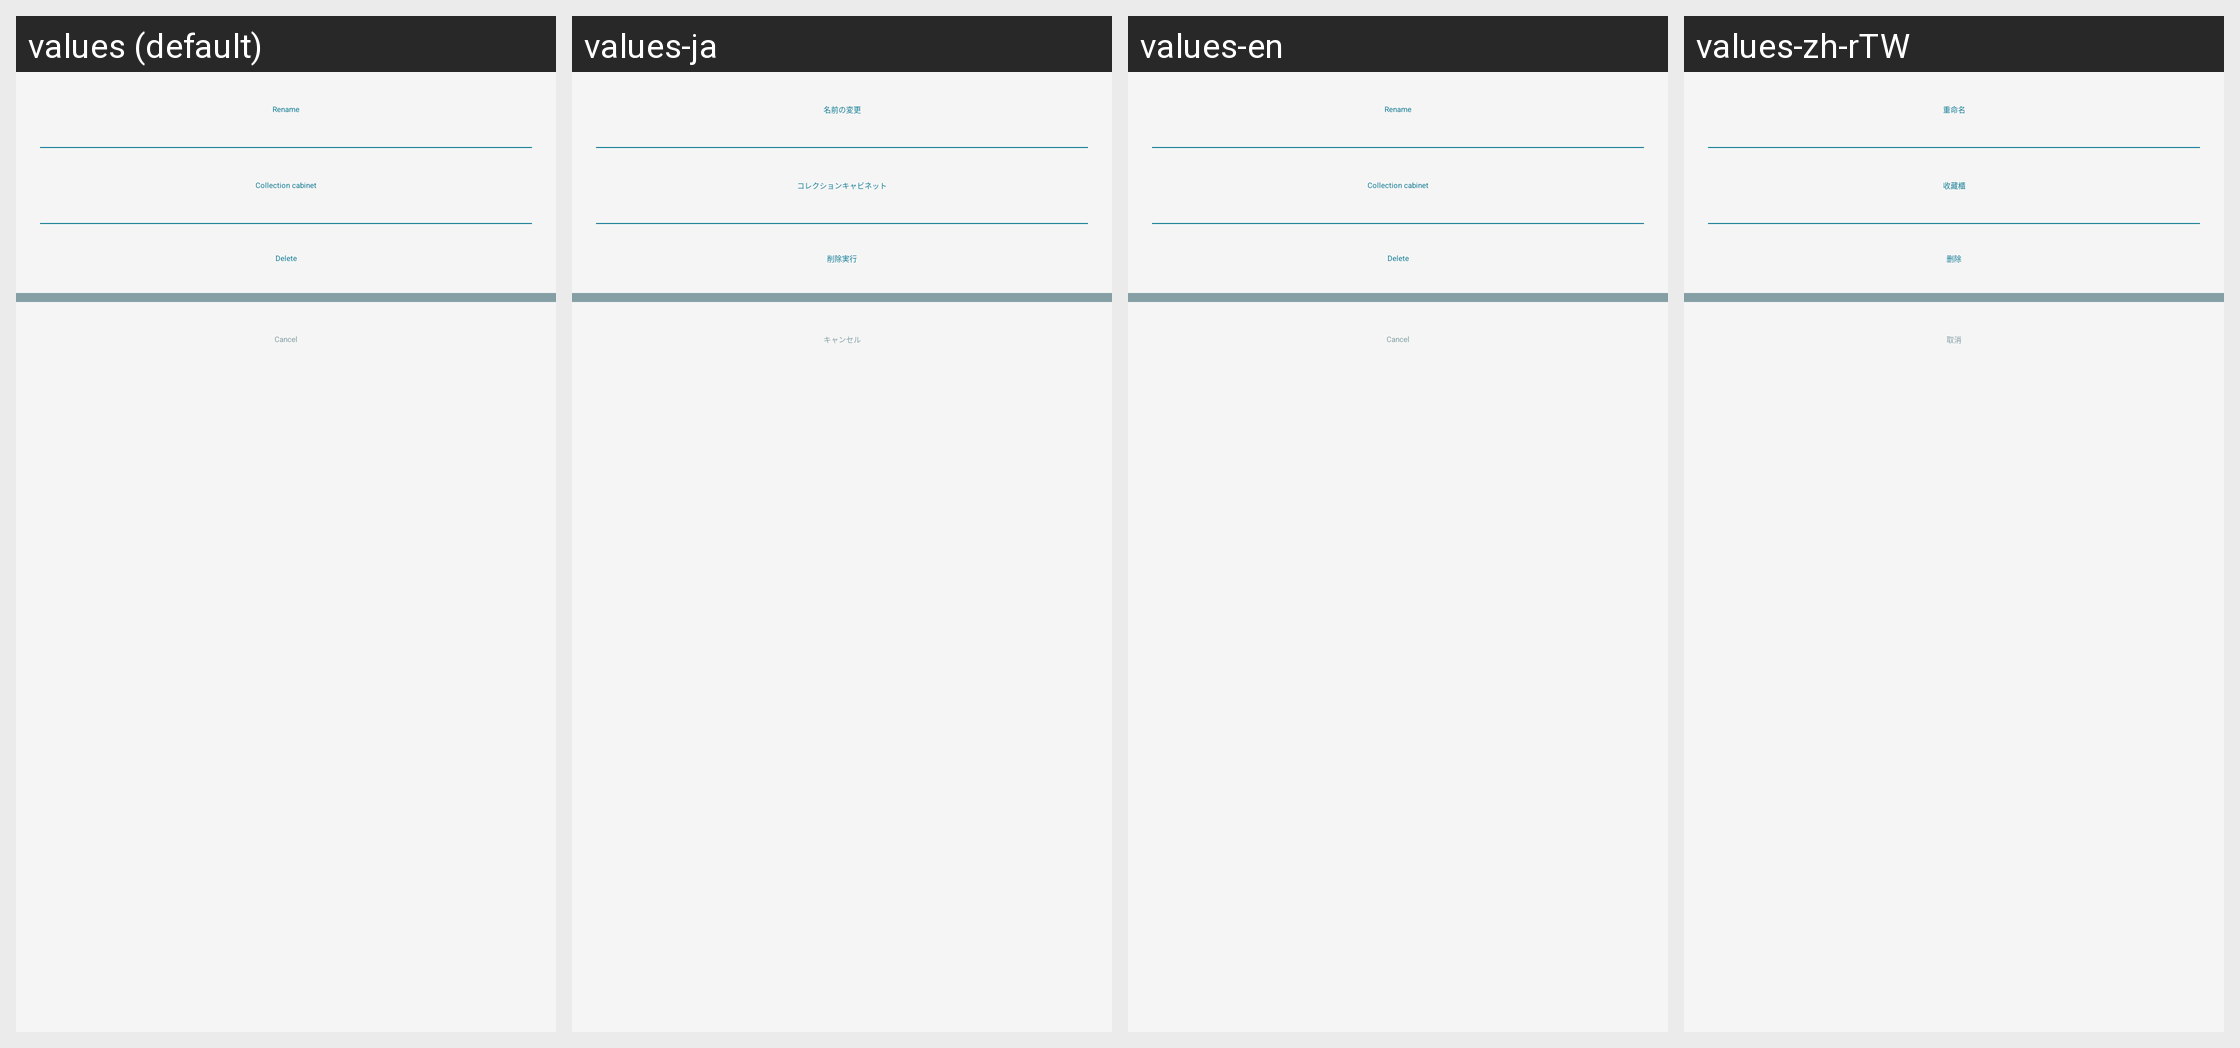

For this localized Android screen grid, give each drawn string resource with its value in every locale shown.
Android screen res/layout/dialog_note_book.xml rendered under 4 locales, left to right: values (default), values-ja, values-en, values-zh-rTW. Device: Nexus 5 (rendered at 1080×1920; each locale shown at half size, 540×960, under a caption strip naming it); theme AppTheme.NoActionBar.
Other locales in the repository, not shown: values-zh-rCN.
Strings drawn on this screen, with the default value and each locale's value (text and hints the layout hard-codes, and strings that could not be matched under every locale, appear in the picture but are not listed):

drawer_note_rename
  values: Rename
  values-ja: 名前の変更
  values-en: Rename
  values-zh-rTW: 重命名

drawer_note_collect
  values: Collection cabinet
  values-ja: コレクションキャビネット
  values-en: Collection cabinet
  values-zh-rTW: 收藏櫃

dialog_delete_text
  values: Delete
  values-ja: 削除実行
  values-en: Delete
  values-zh-rTW: 删除

dialog_cancel_text
  values: Cancel
  values-ja: キャンセル
  values-en: Cancel
  values-zh-rTW: 取消
